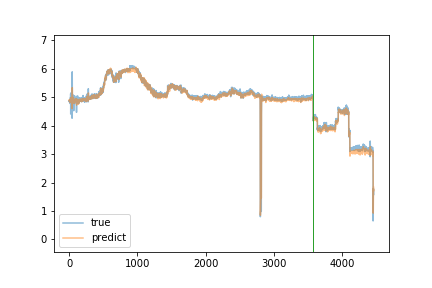

The data file committed next to this chart (first rows):
true, predict
4.851, 4.905
4.87, 4.872
4.89, 4.878
4.897, 4.881
4.853, 4.907
4.875, 4.864
4.849, 4.857
4.91, 4.843
4.853, 4.927
4.868, 4.867
4.883, 4.876
4.896, 4.86
4.881, 4.891
4.83, 4.872
4.804, 4.878
4.826, 4.84
4.818, 4.846
4.771, 4.829
4.915, 4.819
4.993, 4.844
4.938, 4.868
5.126, 4.847
4.411, 4.99
5.151, 4.929
4.916, 4.984
4.957, 4.976
4.959, 4.956
4.943, 4.972
4.829, 4.921
5.1, 4.881
5.024, 4.977
4.937, 4.972
4.923, 4.953
4.887, 4.94
4.891, 4.917
4.885, 4.927
4.928, 4.914
4.87, 4.907
4.917, 4.879
4.865, 4.92
4.686, 4.864
5.004, 4.75
4.264, 4.914
5.467, 4.603
5.896, 5.221
4.986, 5.339
4.932, 5.111
4.907, 4.978
4.862, 4.957
4.883, 4.856
4.993, 4.956
4.889, 5.006
4.7, 4.903
5.038, 4.85
4.679, 4.906
4.972, 4.825
5.018, 4.885
4.778, 4.933
4.825, 4.82
4.859, 4.835
... 4,403 more rows
